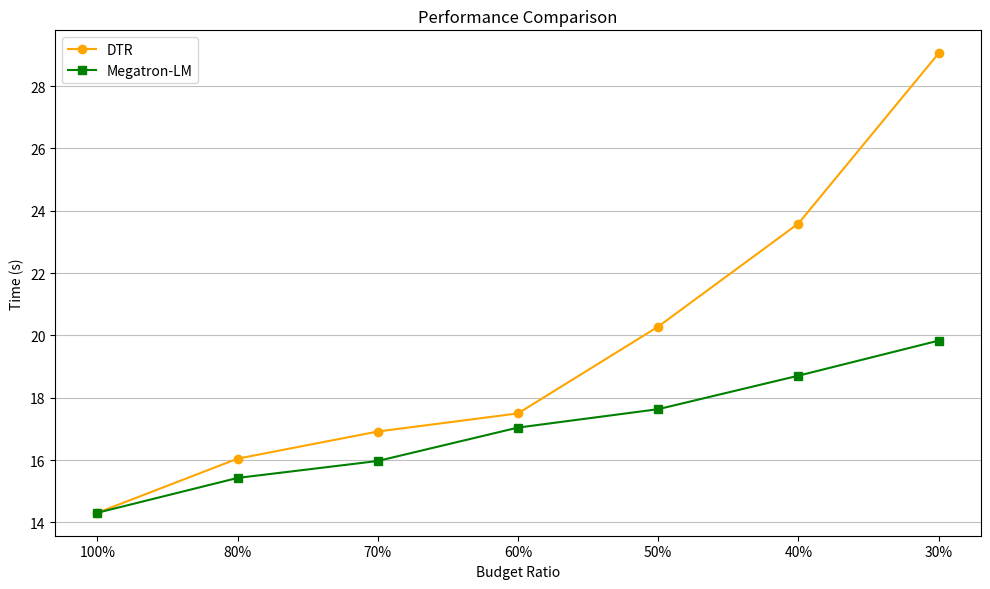

The script that saved this image:
import matplotlib.pyplot as plt

# 数据
budget_ratio = ["100%", "80%", "70%", "60%", "50%", "40%", "30%"]
# DTR = [14.0273, 16.9178, 17.4995, 18.949, 21.902, 23.6092, 27.1921]
DTR = [14.3113, 16.0468, 16.9178, 17.4995, 20.2838, 23.5911, 29.0501]
# Megatron_LM = [13.7601, 13.7639, 14.9881, 15.5822, 16.3968, 18.3816, 21.3592]
Megatron_LM = [14.3113, 15.4288, 15.9725, 17.0442, 17.6347, 18.7095, 19.8337]

# 设置图片清晰度
plt.rcParams['figure.dpi'] = 300

# 创建画布
plt.figure(figsize=(10, 6))

# 绘制 DTR 折线图
plt.plot(budget_ratio, DTR, marker='o', label='DTR', color='orange')

# 绘制 Megatron-LM 折线图
plt.plot(budget_ratio, Megatron_LM, marker='s', label='Megatron-LM', color='green')

# 添加标题和标签
plt.title('Performance Comparison')
plt.xlabel('Budget Ratio')
plt.ylabel('Time (s)')

# 添加图例
plt.legend()

# 显示网格线
plt.grid(True, linestyle='-', axis='y', which='major', color='gray', alpha=0.5, zorder=0)
plt.tight_layout()

# 显示图形
plt.savefig('plot_intro.png')